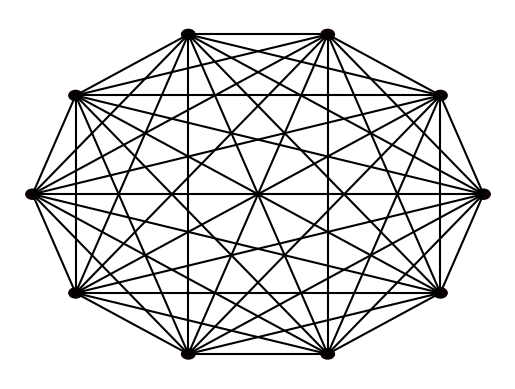

The script that saved this image:
import numpy as np
import matplotlib.pyplot as plt
import matplotlib.cm as cm

class Queue:
    def __init__(self):
        self.queue = []

    def push(self,item):
        self.queue.append(item)

    def pop(self):
        return self.queue.pop(0)

    def is_empty(self):
        return len(self.queue)==0




class Node:
    def __init__(self, value, number, connections=None):
        self.index = number
        self.connections = connections
        self.value = value


class Network:

    def __init__(self, nodes=None):

        if nodes is None:
            self.nodes = []
        else:
            self.nodes = nodes

    def get_mean_degree(self):
        '''
        Calculates the average of the degree of all nodes in the network
        '''

        count = 0 # initializes variable to sum number of nodes

        for node in self.nodes: # iterates through nodes in network
                count += sum(node.connections) # adds number of connections to count variable

        # calculates average by dividing count by number of nodes
        return count / len(self.nodes)

    def get_clustering(self):
        # Build up a list of cluster counts, one for each node
        clustering = []

        for node in self.nodes:

            connections = node.connections
            neighbours_in = [i for i, j in enumerate(node.connections) if j == 1]  # list of indicies of nieghbours
            n = sum(connections)  # calculates the number of neighbours
            possible_connections = n * (n - 1) / 2

            if n <= 1:
                clustering.append(0)  # case where there are one or no neighbours so no triangles can be formed
                continue

            triangle_count = 0

            for n in neighbours_in:  # For each node (index) connected to the node we're considering
                neighbour_n = self.nodes[n]  # Get that connected node
                for each_original_neighbour in neighbours_in:
                    if neighbour_n.connections[each_original_neighbour] == 1:
                        # So here, we've gone to a connected node and
                        # in its list of its connections there is a connection to another
                        # connected node. Since both of these are child nodes on the original
                        # node, we have a loop

                        triangle_count += 1

            # By searching in this way, we've double counted the number of connections
            # Since A connects to B and B to A in our model
            # So one connection is counted in both directions

            triangle_count = triangle_count / 2

            clustering.append(triangle_count / possible_connections)

        return clustering

    def get_mean_clustering(self):

        numberOfNodes = len(self.nodes)
        clustering = self.get_clustering()

        mean_clustering = sum(clustering) / numberOfNodes

        return mean_clustering


    def bfs_path_length(self, start_node:Node, end_node : Node):
        '''
        A BFS using queues was used with added path length variable to find shortest path length
        '''

        queue = Queue()
        visited = []
        path_length = 0

        queue.push((start_node,0))
        visited.append(start_node)

        while not queue.is_empty():
            (node_to_check,current_path_length) = queue.pop()


            if node_to_check == end_node:
                path_length = current_path_length
                break

            for index,is_connected in enumerate(node_to_check.connections):
                neighbour = self.nodes[index]
                if is_connected and neighbour not in visited:
                    queue.push((neighbour, current_path_length + 1))
                    visited.append(neighbour)
                    neighbour.parent = node_to_check


        return path_length

    def get_path_length(self,index):
        lengths = []

        for node in self.nodes:
            if self.nodes[index] != node: #code only runs if it is not self nodes
                lengths.append((self.bfs_path_length(self.nodes[index], node)))

        return lengths
    def get_mean_path_length(self):
        """
        for this function we used an equation for mean path length
        """
        path_sum = 0
        for index, node in enumerate(self.nodes):
            path_lengths = self.get_path_length(node.index)
            path_sum += sum(path_lengths)

        mean_path_length = (1/((len(self.nodes)) * ((len(self.nodes) - 1))))  * path_sum

        return(mean_path_length)




    def make_random_network(self, N, connection_probability):
        '''
        This function makes a *random* network of size N.
        Each node is connected to each other node with probability p
        '''

        self.nodes = []
        for node_number in range(N):
            value = np.random.random()
            connections = [0 for _ in range(N)]
            self.nodes.append(Node(value, node_number, connections))

        for (index, node) in enumerate(self.nodes):
            for neighbour_index in range(index + 1, N):
                if np.random.random() < connection_probability:
                    node.connections[neighbour_index] = 1
                    self.nodes[neighbour_index].connections[index] = 1

    # def make_ring_network(self, N, neighbour_range=1):
    #
    # # Your code  for task 4 goes here
    #
    # def make_small_world_network(self, N, re_wire_prob=0.2):
    #
    # # Your code for task 4 goes here

    def plot(self):

        fig = plt.figure()
        ax = fig.add_subplot(111)
        ax.set_axis_off()

        num_nodes = len(self.nodes)
        network_radius = num_nodes * 10
        ax.set_xlim([-1.1 * network_radius, 1.1 * network_radius])
        ax.set_ylim([-1.1 * network_radius, 1.1 * network_radius])

        for (i, node) in enumerate(self.nodes):
            node_angle = i * 2 * np.pi / num_nodes
            node_x = network_radius * np.cos(node_angle)
            node_y = network_radius * np.sin(node_angle)

            circle = plt.Circle((node_x, node_y), 0.3 * num_nodes, color=cm.hot(node.value))
            ax.add_patch(circle)

            for neighbour_index in range(i + 1, num_nodes):
                if node.connections[neighbour_index]:
                    neighbour_angle = neighbour_index * 2 * np.pi / num_nodes
                    neighbour_x = network_radius * np.cos(neighbour_angle)
                    neighbour_y = network_radius * np.sin(neighbour_angle)

                    ax.plot((node_x, neighbour_x), (node_y, neighbour_y), color='black')


def test_networks():
    # Ring network
    nodes = []
    num_nodes = 10
    for node_number in range(num_nodes):
        connections = [0 for val in range(num_nodes)]
        connections[(node_number - 1) % num_nodes] = 1
        connections[(node_number + 1) % num_nodes] = 1
        new_node = Node(0, node_number, connections=connections)
        nodes.append(new_node)
    network = Network(nodes)
    for node in network.nodes:
        print(node.connections)
    print("Testing ring network")
    assert (network.get_mean_degree() == 2), network.get_mean_degree()
    assert (network.get_mean_clustering() == 0), network.get_mean_clustering()
    assert (network.get_mean_path_length() == 2.7777777777777777), network.get_mean_path_length()

    nodes = []
    num_nodes = 10
    for node_number in range(num_nodes):
        connections = [0 for val in range(num_nodes)]
        connections[(node_number + 1) % num_nodes] = 1
        new_node = Node(0, node_number, connections=connections)
        nodes.append(new_node)
    network = Network(nodes)


    print("Testing one-sided network")
    assert (network.get_mean_degree() == 1), network.get_mean_degree()
    assert (network.get_mean_clustering() == 0), network.get_mean_clustering()
    assert (network.get_mean_path_length() == 5), network.get_mean_path_length()

    nodes = []
    num_nodes = 10
    for node_number in range(num_nodes):
        connections = [1 for val in range(num_nodes)]
        connections[node_number] = 0
        new_node = Node(0, node_number, connections=connections)
        nodes.append(new_node)
    network = Network(nodes)
    network.plot()
    plt.show()

    print("Testing fully connected network")
    assert (network.get_mean_degree() == num_nodes - 1), network.get_mean_degree()
    assert (network.get_mean_clustering() == 1), network.get_mean_clustering()
    assert (network.get_mean_path_length() == 1), network.get_mean_path_length()

    print("All tests passed")


# '''
# ==============================================================================================================
# This section contains code for the Ising Model - task 1 in the assignment
# ==============================================================================================================
# '''
#
#
# def calculate_agreement(population, row, col, external=0.0):
#     '''
#     This function should return the *change* in agreement that would result if the cell at (row, col) was to flip it's value
#     Inputs: population (numpy array)
#             row (int)
#             col (int)
#             external (float)
#     Returns:
#             change_in_agreement (float)
#     '''
#
#     # Your code for task 1 goes here
#
#     return np.random * population
#
#
# def ising_step(population, external=0.0):
#     '''
#     This function will perform a single update of the Ising model
#     Inputs: population (numpy array)
#             external (float) - optional - the magnitude of any external "pull" on opinion
#     '''
#
#     n_rows, n_cols = population.shape
#     row = np.random.randint(0, n_rows)
#     col = np.random.randint(0, n_cols)
#
#     agreement = calculate_agreement(population, row, col, external=0.0)
#
#     if agreement < 0:
#         population[row, col] *= -1
#
#
# # Your code for task 1 goes here
#
# def plot_ising(im, population):
#     '''
#     This function will display a plot of the Ising model
#     '''
#
#
# new_im = np.array([[255 if val == -1 else 1 for val in rows] for rows in population], dtype=np.int8)
# im.set_data(new_im)
# plt.pause(0.1)
#
#
# def test_ising():
#     '''
#     This function will test the calculate_agreement function in the Ising model
#     '''
#
#
# print("Testing ising model calculations")
# population = -np.ones((3, 3))
# assert (calculate_agreement(population, 1, 1) == 4), "Test 1"
#
# population[1, 1] = 1.
# assert (calculate_agreement(population, 1, 1) == -4), "Test 2"
#
# population[0, 1] = 1.
# assert (calculate_agreement(population, 1, 1) == -2), "Test 3"
#
# population[1, 0] = 1.
# assert (calculate_agreement(population, 1, 1) == 0), "Test 4"
#
# population[2, 1] = 1.
# assert (calculate_agreement(population, 1, 1) == 2), "Test 5"
#
# population[1, 2] = 1.
# assert (calculate_agreement(population, 1, 1) == 4), "Test 6"
#
# "Testing external pull"
# population = -np.ones((3, 3))
# assert (calculate_agreement(population, 1, 1, 1) == 3), "Test 7"
# assert (calculate_agreement(population, 1, 1, -1) == 5), "Test 8"
# assert (calculate_agreement(population, 1, 1, 10) == 14), "Test 9"
# assert (calculate_agreement(population, 1, 1, -10) == -6), "Test 10"
#
# print("Tests passed")
#
#
# def ising_main(population, alpha=None, external=0.0):
#     fig = plt.figure()
#     ax = fig.add_subplot(111)
#     ax.set_axis_off()
#     im = ax.imshow(population, interpolation='none', cmap='RdPu_r')
#
#     # Iterating an update 100 times
#     for frame in range(100):
#         # Iterating single steps 1000 times to form an update
#         for step in range(1000):
#             ising_step(population, external)
#         print('Step:', frame, end='\r')
#         plot_ising(im, population)
#
#
# '''
# ==============================================================================================================
# This section contains code for the Defuant Model - task 2 in the assignment
# ==============================================================================================================
# '''
#
#
# def defuant_main():
#
#
# # Your code for task 2 goes here
#
# def test_defuant():
#
#
# # Your code for task 2 goes here
#
#
# '''
# ==============================================================================================================
# This section contains code for the main function- you should write some code for handling flags here
# ==============================================================================================================
# '''
#
#
# def main():
#
#
# # You should write some code for handling flags here
#
#
# if __name__ == "__main__":
#     main()


test_networks()



